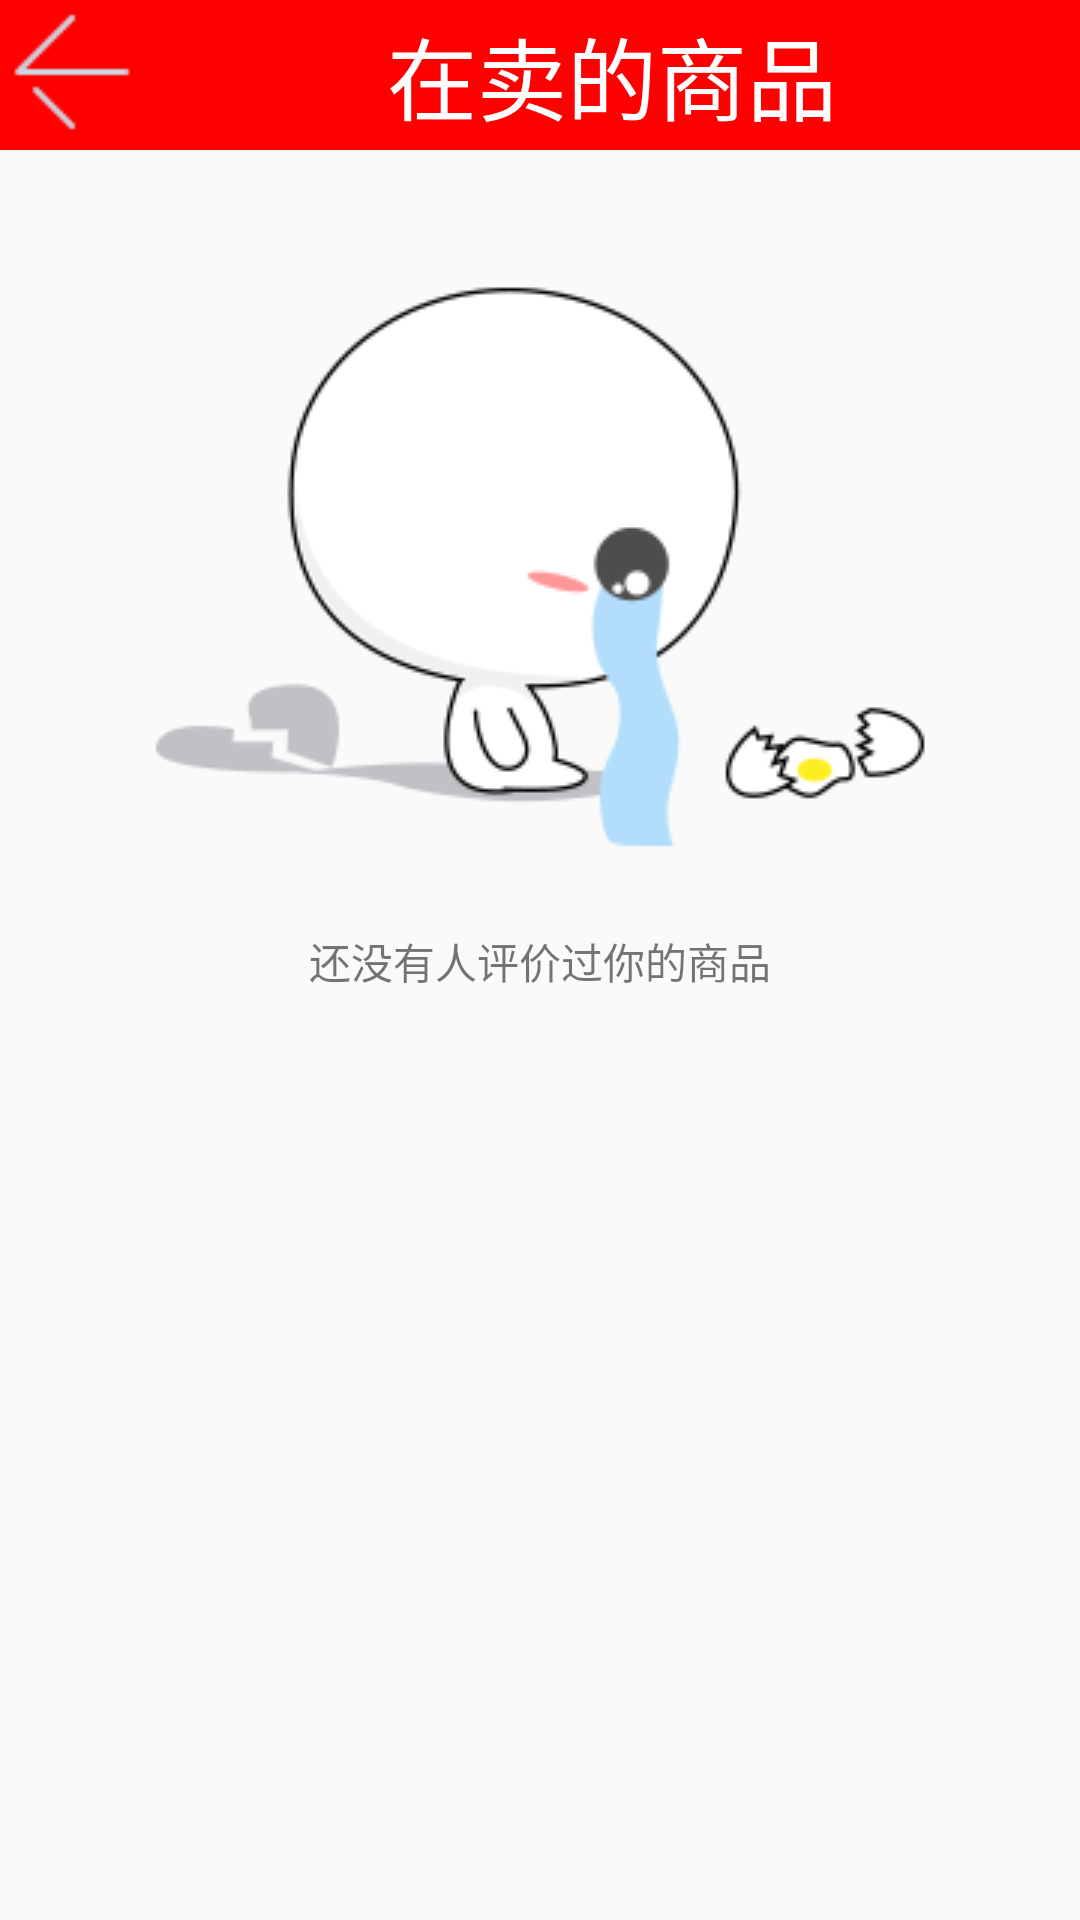

Here is an Android app screen rendered from its layout file. Give the layout XML and the strings, colors and styles it references.
<!-- AndroidManifest.xml: application theme AppTheme -->
<!-- res/layout/activity_my_sale.xml -->
<LinearLayout xmlns:android="http://schemas.android.com/apk/res/android"
    xmlns:tools="http://schemas.android.com/tools"
    android:layout_width="match_parent"
    android:layout_height="match_parent"
    android:orientation="vertical"

    tools:context="com.sunshine.sihuo.CommentActivity">

    <LinearLayout
        android:layout_width="match_parent"
        android:layout_height="50dp"
        android:background="#ff0000"
        android:orientation="horizontal">

        <ImageButton
            android:id="@+id/commet_iv"

            android:layout_width="wrap_content"
            android:layout_height="wrap_content"
            android:background="@drawable/icon_back_on"

            />

        <TextView

            android:layout_width="0dp"
            android:layout_height="fill_parent"

            android:layout_weight="3"
            android:gravity="center_horizontal|center_vertical"
            android:text="在卖的商品"

            android:textColor="#ffffff"
            android:textSize="30dp"

            />


    </LinearLayout>

    <LinearLayout
        android:layout_width="fill_parent"
        android:layout_height="fill_parent"


        android:orientation="vertical">

        <ImageView

            android:layout_width="wrap_content"
            android:layout_height="wrap_content"
            android:layout_gravity="center_horizontal|center_vertical"
            android:background="@drawable/load_failed_bg" />

        <TextView
            android:layout_width="wrap_content"
            android:layout_height="wrap_content"
            android:layout_gravity="center_horizontal|center_vertical"
            android:text="还没有人评价过你的商品" />

        <ListView
            android:layout_width="fill_parent"
            android:layout_height="fill_parent"></ListView>


    </LinearLayout>


</LinearLayout>
<!-- resources referenced by this layout -->
<resources>
  <!-- drawable icon_back_on: png bitmap (drawable, 332 bytes) -->
  <!-- drawable load_failed_bg: png bitmap (drawable, 13160 bytes) -->
  <style name="AppTheme" parent="Theme.AppCompat.Light.DarkActionBar">
          
      </style>
</resources>
